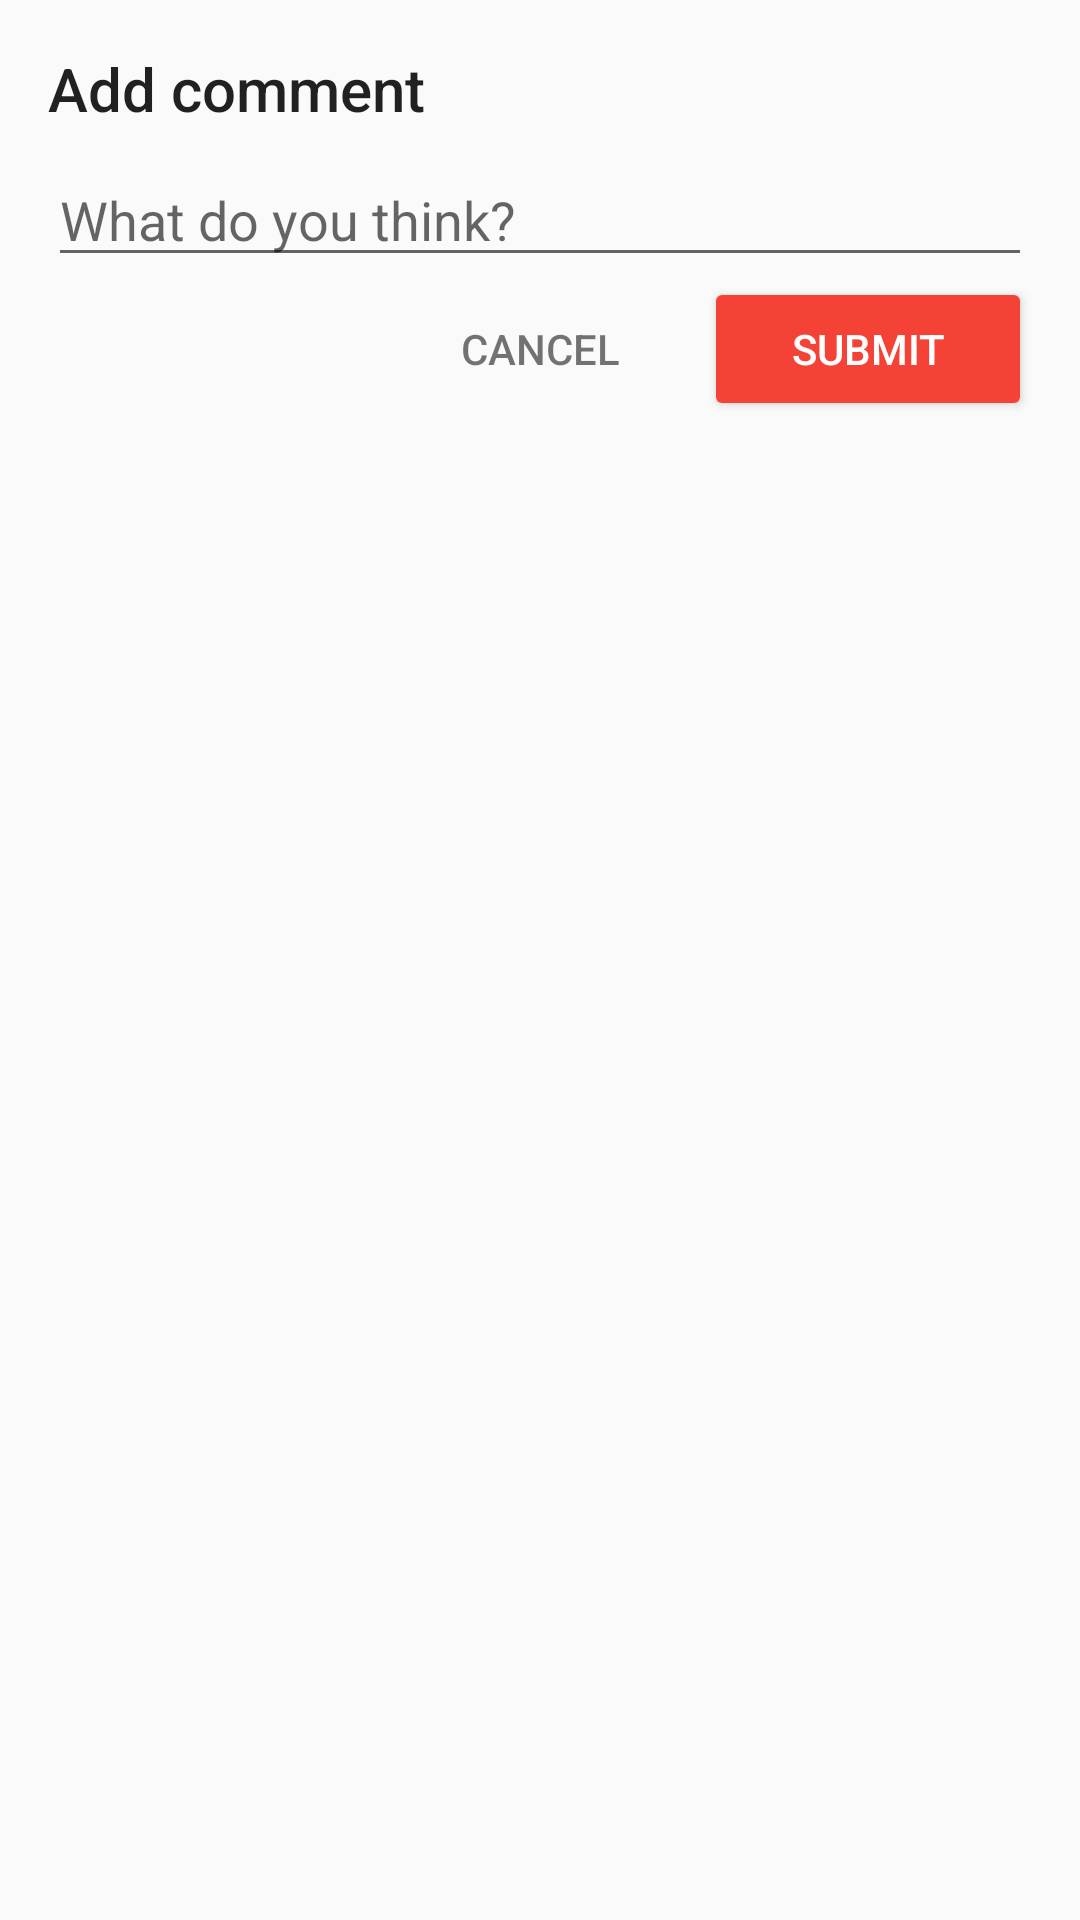

Android layout source for this screen:
<!-- AndroidManifest.xml: application theme AppTheme -->
<!-- res/layout/dialog_comment.xml -->
<?xml version="1.0" encoding="utf-8"?>
<LinearLayout xmlns:android="http://schemas.android.com/apk/res/android"
    android:layout_width="match_parent"
    android:layout_height="wrap_content"
    android:orientation="vertical"
    android:padding="16dp">

    <TextView
        style="@style/AppTheme.Title"
        android:layout_width="wrap_content"
        android:layout_height="wrap_content"
        android:layout_marginBottom="8dp"
        android:text="@string/filter_add_review" />

    <EditText
        android:id="@+id/article_form_text"
        android:layout_width="match_parent"
        android:layout_height="wrap_content"
        android:layout_gravity="center_horizontal"
        android:hint="@string/hint_review" />

    <LinearLayout
        android:layout_width="match_parent"
        android:layout_height="wrap_content"
        android:orientation="horizontal">

        <View
            android:layout_width="0dp"
            android:layout_height="0dp"
            android:layout_weight="1" />

        <Button
            android:id="@+id/article_form_cancel"
            style="@style/Base.Widget.AppCompat.Button.Borderless"
            android:layout_width="0dp"
            android:layout_height="wrap_content"
            android:layout_weight="1"
            android:text="@string/cancel"
            android:textColor="@color/greySecondary"
            android:theme="@style/ThemeOverlay.FilterButton" />


        <Button
            android:id="@+id/article_form_button"
            android:layout_width="0dp"
            android:layout_height="wrap_content"
            android:layout_weight="1"
            android:text="@string/submit"
            android:theme="@style/ThemeOverlay.FilterButton" />

    </LinearLayout>

</LinearLayout>
<!-- resources referenced by this layout -->
<resources>
  <color name="greySecondary">#8B000000</color>
  <string name="cancel">Cancel</string>
  <string name="filter_add_review">Add comment</string>
  <string name="hint_review">What do you think?</string>
  <string name="submit">Submit</string>
  <style name="AppTheme.Title">
          <item name="android:fontFamily">sans-serif-medium</item>
          <item name="android:textSize">20sp</item>
      </style>
  <style name="ThemeOverlay.FilterButton" parent="ThemeOverlay.AppCompat.Dark">
          <item name="colorButtonNormal">@color/colorPrimary</item>
      </style>
  <style name="AppTheme" parent="Theme.AppCompat.Light.DarkActionBar">
          
          <item name="colorPrimary">@color/colorPrimary</item>
          <item name="colorPrimaryDark">@color/colorPrimaryDark</item>
          <item name="colorAccent">@color/colorAccent</item>
      </style>
  <color name="colorPrimary">#F44336</color>
  <color name="colorPrimaryDark">#D50000</color>
  <color name="colorAccent">#03DAC5</color>
</resources>
